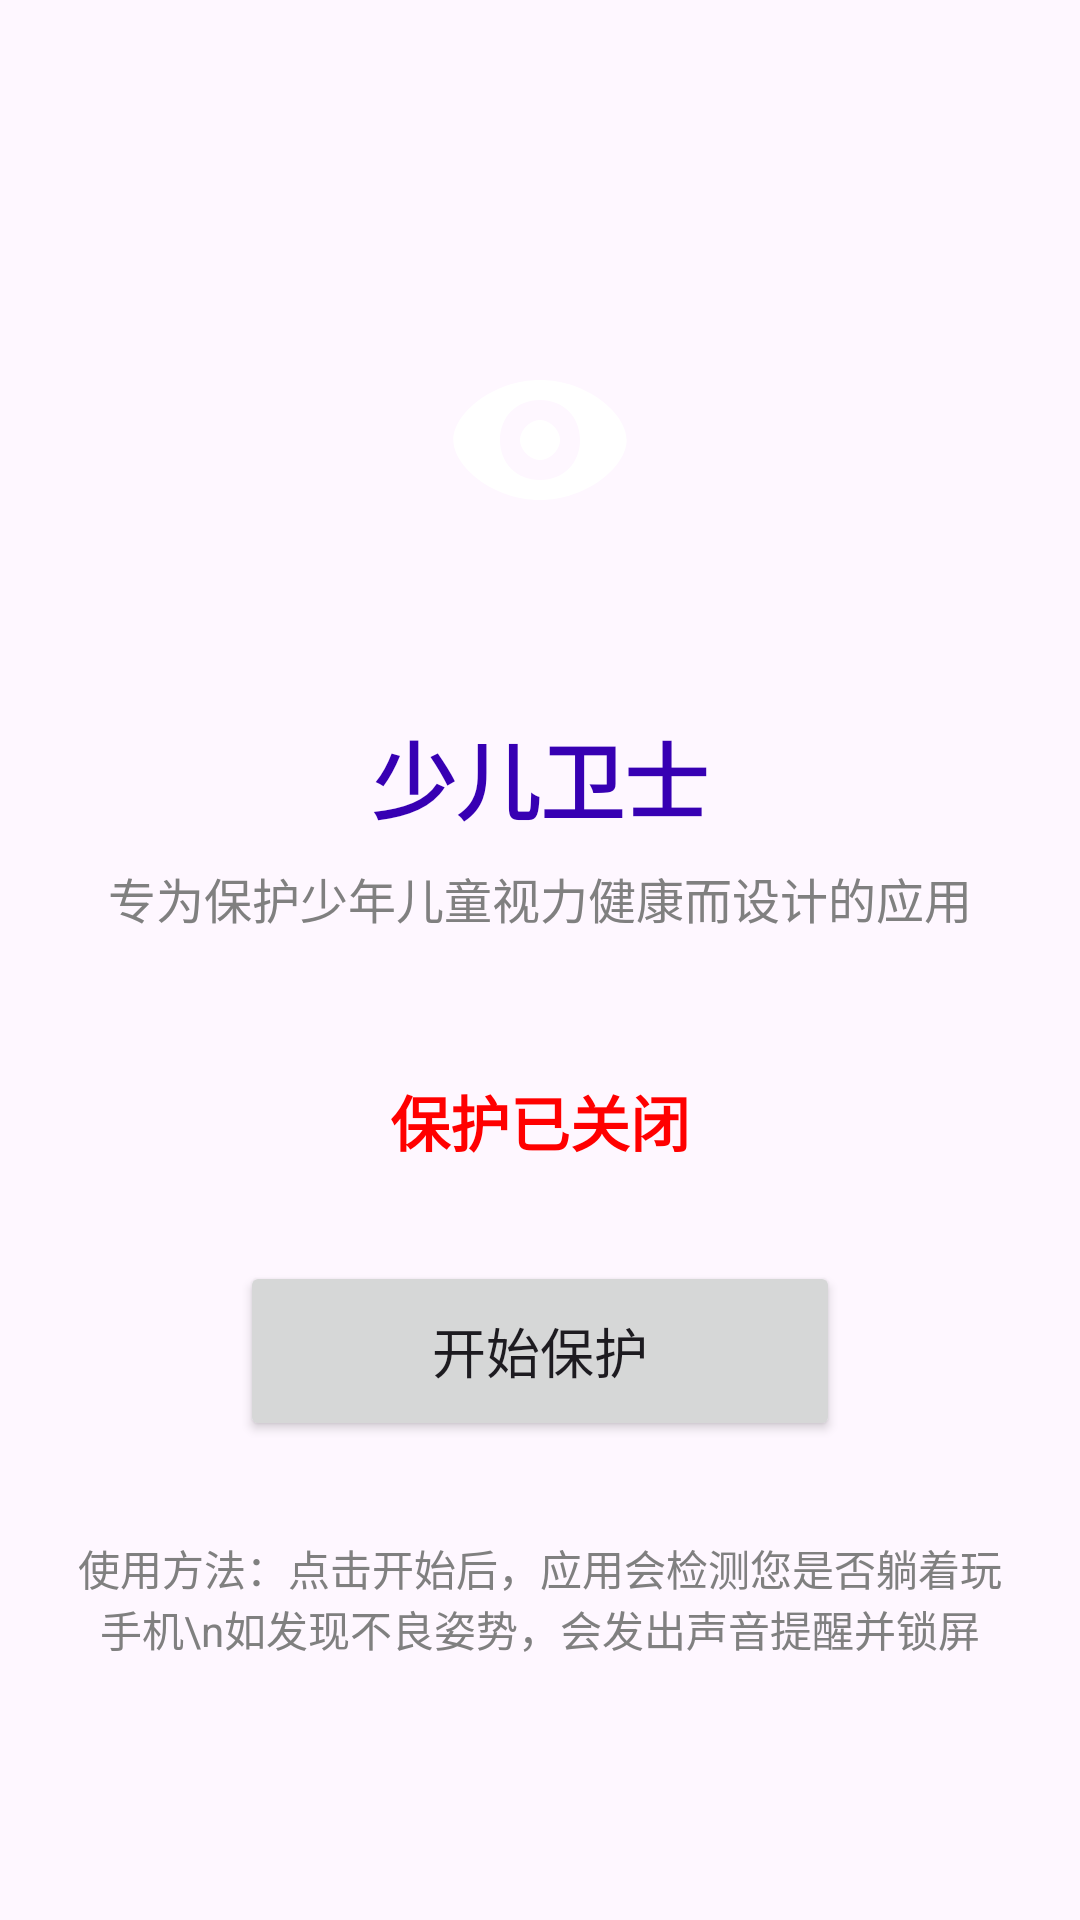

Android layout source for this screen:
<!-- AndroidManifest.xml: activity theme Theme.KidsGuardian.NoActionBar -->
<!-- res/layout/activity_main.xml -->
<?xml version="1.0" encoding="utf-8"?>

<LinearLayout xmlns:android="http://schemas.android.com/apk/res/android"
    android:layout_width="match_parent"
    android:layout_height="match_parent"
    android:orientation="vertical"
    android:padding="24dp"
    android:gravity="center">

    <ImageView
        android:layout_width="120dp"
        android:layout_height="120dp"
        android:layout_gravity="center_horizontal"
        android:layout_marginBottom="32dp"
        android:src="@drawable/ic_launcher_foreground"
        android:contentDescription="应用图标" />

    <TextView
        android:layout_width="wrap_content"
        android:layout_height="wrap_content"
        android:text="@string/app_name"
        android:textSize="28sp"
        android:textStyle="bold"
        android:textColor="@color/purple_700"
        android:layout_marginBottom="8dp"
        android:layout_gravity="center_horizontal" />

    <TextView
        android:layout_width="wrap_content"
        android:layout_height="wrap_content"
        android:text="@string/app_description"
        android:textSize="16sp"
        android:textColor="@color/gray"
        android:layout_marginBottom="48dp"
        android:layout_gravity="center_horizontal" />

    <TextView
        android:id="@+id/tvStatus"
        android:layout_width="wrap_content"
        android:layout_height="wrap_content"
        android:text="保护已关闭"
        android:textSize="20sp"
        android:textStyle="bold"
        android:textColor="@color/red"
        android:layout_marginBottom="32dp"
        android:layout_gravity="center_horizontal" />

    <Button
        android:id="@+id/btnStartStop"
        android:layout_width="200dp"
        android:layout_height="60dp"
        android:text="@string/start_protection"
        android:textSize="18sp"
        android:layout_gravity="center_horizontal"
        android:layout_marginBottom="16dp" />

    <TextView
        android:layout_width="wrap_content"
        android:layout_height="wrap_content"
        android:text="使用方法：点击开始后，应用会检测您是否躺着玩手机\n如发现不良姿势，会发出声音提醒并锁屏"
        android:textSize="14sp"
        android:textColor="@color/gray"
        android:layout_marginTop="16dp"
        android:layout_gravity="center_horizontal"
        android:gravity="center" />

</LinearLayout>
<!-- resources referenced by this layout -->
<resources>
  <color name="gray">#FF808080</color>
  <color name="purple_700">#FF3700B3</color>
  <color name="red">#FFFF0000</color>
  <!-- drawable ic_launcher_foreground (drawable) -->
  <?xml version="1.0" encoding="utf-8"?>
  
  <vector xmlns:android="http://schemas.android.com/apk/res/android"
      android:width="108dp"
      android:height="108dp"
      android:viewportWidth="108"
      android:viewportHeight="108">
      
      <path
          android:fillColor="#FFFFFF"
          android:pathData="M54,36 C40,36 28,46 28,54 C28,62 40,72 54,72 C68,72 80,62 80,54 C80,46 68,36 54,36 Z M54,42 C61,42 66,47 66,54 C66,61 61,66 54,66 C47,66 42,61 42,54 C42,47 47,42 54,42 Z" />
      <path
          android:fillColor="#FFFFFF"
          android:pathData="M54,48 C51,48 48,51 48,54 C48,57 51,60 54,60 C57,60 60,57 60,54 C60,51 57,48 54,48 Z" />
  </vector>
  <string name="app_description">专为保护少年儿童视力健康而设计的应用</string>
  <string name="app_name">少儿卫士</string>
  <string name="start_protection">开始保护</string>
  <style name="Theme.KidsGuardian.NoActionBar">
          <item name="windowActionBar">false</item>
          <item name="windowNoTitle">true</item>
      </style>
</resources>
